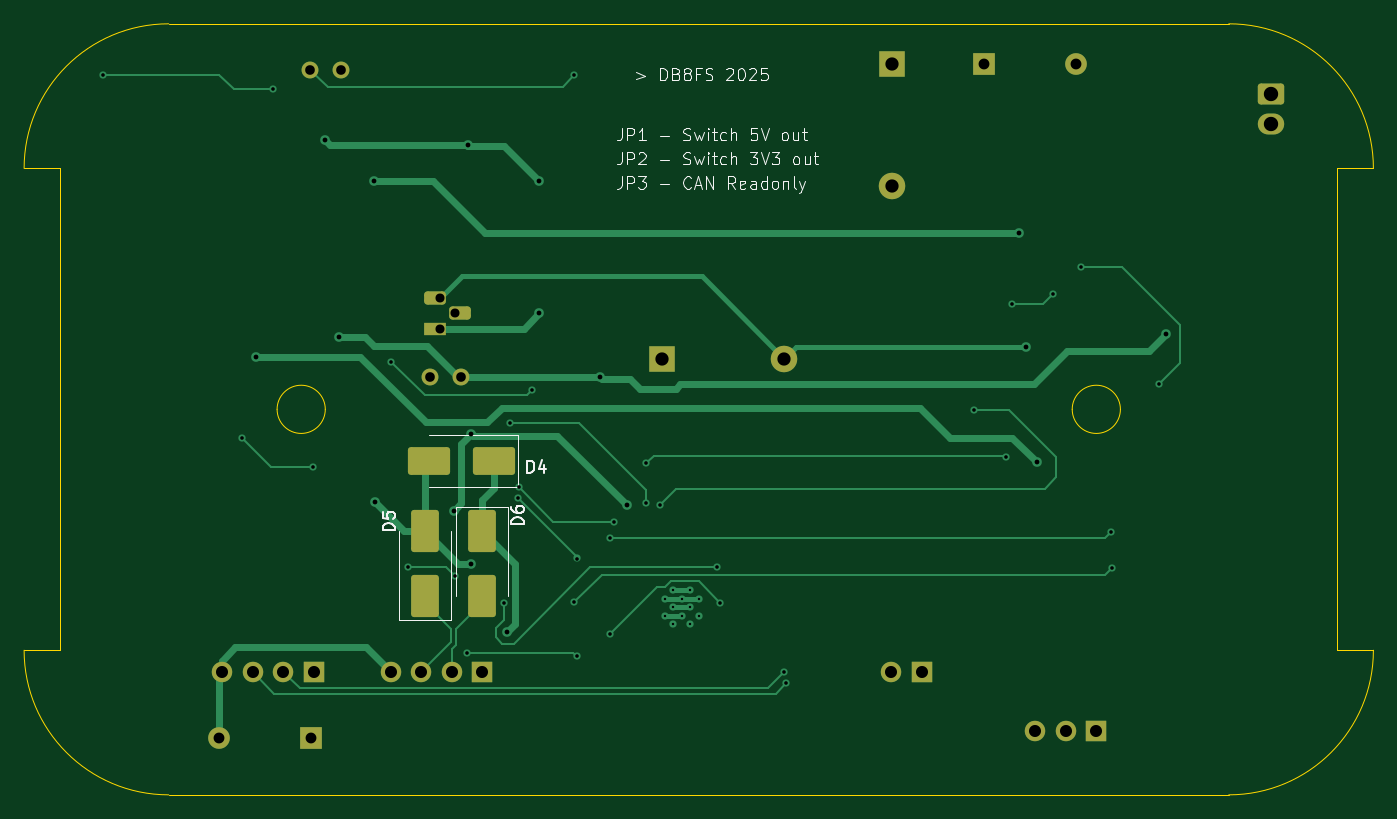
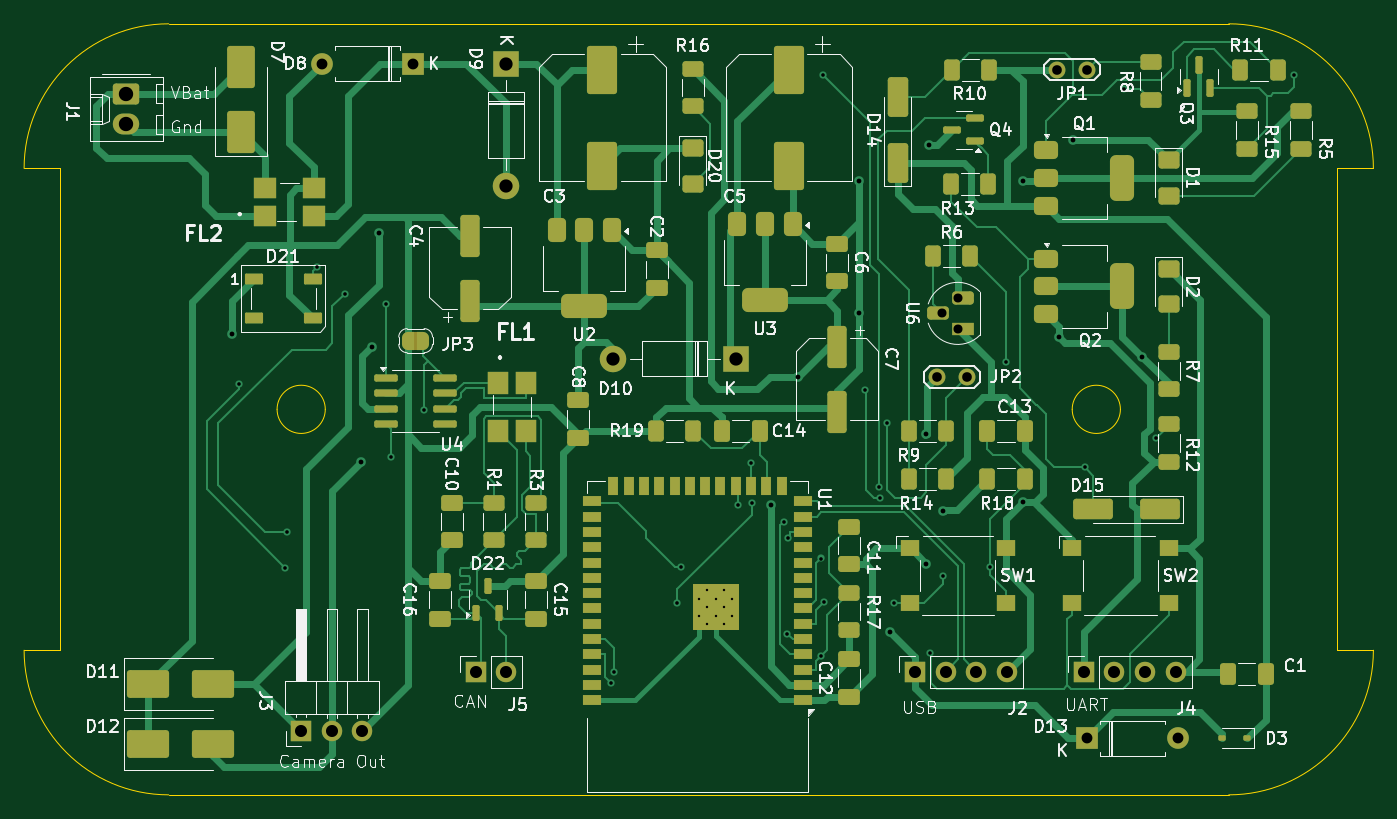
Circuit board: 10 layer files. Board 112.0 x 64.0 mm.
- bottom_copper: Workcross-ReverseCam-B_Cu.gbr (60129 bytes)
- bottom_mask: Workcross-ReverseCam-B_Mask.gbr (12715 bytes)
- paste: Workcross-ReverseCam-B_Paste.gbr (9805 bytes)
- bottom_silk: Workcross-ReverseCam-B_SilkS.gbr (136770 bytes)
- outline: Workcross-ReverseCam-Edge_Cuts.gbr (1555 bytes)
- top_copper: Workcross-ReverseCam-F_Cu.gbr (15826 bytes)
- top_mask: Workcross-ReverseCam-F_Mask.gbr (3066 bytes)
- paste: Workcross-ReverseCam-F_Paste.gbr (1539 bytes)
- top_silk: Workcross-ReverseCam-F_SilkS.gbr (33487 bytes)
- drill: Workcross-ReverseCam-PTH.drl (1636 bytes)

=== bottom_copper: Workcross-ReverseCam-B_Cu.gbr (60129 bytes, source omitted) ===
=== bottom_mask: Workcross-ReverseCam-B_Mask.gbr (12715 bytes, source omitted) ===
=== paste: Workcross-ReverseCam-B_Paste.gbr (9805 bytes, source omitted) ===
=== bottom_silk: Workcross-ReverseCam-B_SilkS.gbr (136770 bytes, source omitted) ===
=== outline: Workcross-ReverseCam-Edge_Cuts.gbr ===
%TF.GenerationSoftware,KiCad,Pcbnew,9.0.1*%
%TF.CreationDate,2025-05-10T22:15:22+02:00*%
%TF.ProjectId,Workcross-ReverseCam,576f726b-6372-46f7-9373-2d5265766572,rev?*%
%TF.SameCoordinates,Original*%
%TF.FileFunction,Profile,NP*%
%FSLAX46Y46*%
G04 Gerber Fmt 4.6, Leading zero omitted, Abs format (unit mm)*
G04 Created by KiCad (PCBNEW 9.0.1) date 2025-05-10 22:15:22*
%MOMM*%
%LPD*%
G01*
G04 APERTURE LIST*
%TA.AperFunction,Profile*%
%ADD10C,0.050000*%
%TD*%
G04 APERTURE END LIST*
D10*
X194000000Y-50200000D02*
G75*
G02*
X206000000Y-62200000I0J-12000000D01*
G01*
X94000000Y-62200000D02*
G75*
G02*
X106000000Y-50200000I12000000J0D01*
G01*
X106000000Y-50200000D02*
X162000000Y-50200000D01*
X194000000Y-50200000D02*
X162000000Y-50200000D01*
X206000000Y-102200000D02*
G75*
G02*
X194000000Y-114200000I-12000000J0D01*
G01*
X203000000Y-102200000D02*
X206000000Y-102200000D01*
X194000000Y-114200000D02*
X106000000Y-114200000D01*
X203000000Y-62200000D02*
X203000000Y-102200000D01*
X119000000Y-82200000D02*
G75*
G02*
X115000000Y-82200000I-2000000J0D01*
G01*
X115000000Y-82200000D02*
G75*
G02*
X119000000Y-82200000I2000000J0D01*
G01*
X185000000Y-82200000D02*
G75*
G02*
X181000000Y-82200000I-2000000J0D01*
G01*
X181000000Y-82200000D02*
G75*
G02*
X185000000Y-82200000I2000000J0D01*
G01*
X94000000Y-102200000D02*
X97000000Y-102200000D01*
X106000000Y-114200000D02*
G75*
G02*
X94000000Y-102200000I0J12000000D01*
G01*
X94000000Y-62200000D02*
X97000000Y-62200000D01*
X97000000Y-62200000D02*
X97000000Y-102200000D01*
X203000000Y-62200000D02*
X206000000Y-62200000D01*
M02*

=== top_copper: Workcross-ReverseCam-F_Cu.gbr (15826 bytes, source omitted) ===
=== top_mask: Workcross-ReverseCam-F_Mask.gbr (3066 bytes, source withheld) ===
=== paste: Workcross-ReverseCam-F_Paste.gbr (1539 bytes, source withheld) ===
=== top_silk: Workcross-ReverseCam-F_SilkS.gbr (33487 bytes, source omitted) ===
=== drill: Workcross-ReverseCam-PTH.drl ===
M48
INCH
T1C0.0079
T2C0.0118
T3C0.0157
T4C0.0295
T5C0.0315
T6C0.0354
T7C0.0394
T8C0.0433
T9C0.0469
%
G90
G05
T1
X5.7953Y-3.8555
X5.7953Y-3.9106
X5.8228Y-3.828
X5.8228Y-3.8831
X5.8228Y-3.9382
X5.8504Y-3.8555
X5.8504Y-3.9106
X5.878Y-3.828
X5.878Y-3.8831
X5.878Y-3.9382
X5.9055Y-3.8555
X5.9055Y-3.9106
T2
X3.9587Y-2.1448
X4.412Y-3.3311
X4.5157Y-2.1906
X4.6437Y-3.4252
X4.9003Y-3.0804
X4.9541Y-3.7502
X5.1089Y-3.7793
X5.1482Y-4.0312
X5.2681Y-3.8681
X5.2894Y-3.2795
X5.3136Y-3.5262
X5.318Y-3.4913
X5.3613Y-3.1732
X5.4974Y-3.8664
X5.4987Y-2.1448
X5.5065Y-4.0424
X5.5072Y-3.7237
X5.615Y-3.6558
X5.6162Y-3.9695
X5.6283Y-3.6036
X5.7316Y-3.5435
X5.7344Y-3.4132
X5.778Y-3.5491
X5.9637Y-3.751
X5.975Y-3.8676
X6.1831Y-4.0959
X6.192Y-4.1311
X6.8036Y-3.2369
X6.9107Y-3.3905
X6.9281Y-2.8917
X7.063Y-2.8602
X7.1531Y-2.771
X7.252Y-3.6383
X7.2566Y-3.7532
X7.4085Y-3.1545
T3
X4.4577Y-3.064
X4.6831Y-2.3553
X4.7293Y-2.999
X4.8445Y-2.4892
X4.8465Y-3.5394
X5.1059Y-3.5679
X5.1516Y-2.374
X5.1614Y-3.3175
X5.1614Y-3.7402
X5.2794Y-3.9646
X5.3824Y-2.4894
X5.3824Y-2.9228
X5.5817Y-3.1299
X5.6699Y-3.5491
X6.9508Y-2.6614
X6.9744Y-3.0312
X7.0099Y-3.4085
X7.4321Y-2.9902
T4
X5.0591Y-2.8724
X5.0591Y-2.9724
X5.1091Y-2.9224
T5
X4.6358Y-2.126
X4.7358Y-2.126
X5.028Y-3.1299
X5.128Y-3.1299
T6
X4.3382Y-4.311
X4.6382Y-4.311
X6.8382Y-2.1063
X7.1382Y-2.1063
T7
X4.3472Y-4.0945
X4.4472Y-4.0945
X4.5472Y-4.0945
X4.6472Y-4.0945
X4.8984Y-4.0945
X4.9984Y-4.0945
X5.0984Y-4.0945
X5.1984Y-4.0945
X6.5339Y-4.0945
X6.6339Y-4.0945
X7.0047Y-4.2868
X7.1047Y-4.2868
X7.2047Y-4.2868
T8
X5.7843Y-3.0709
X6.1843Y-3.0709
X6.5354Y-2.1063
X6.5354Y-2.5063
T9
X7.7764Y-2.2047
X7.7764Y-2.3047
M30

